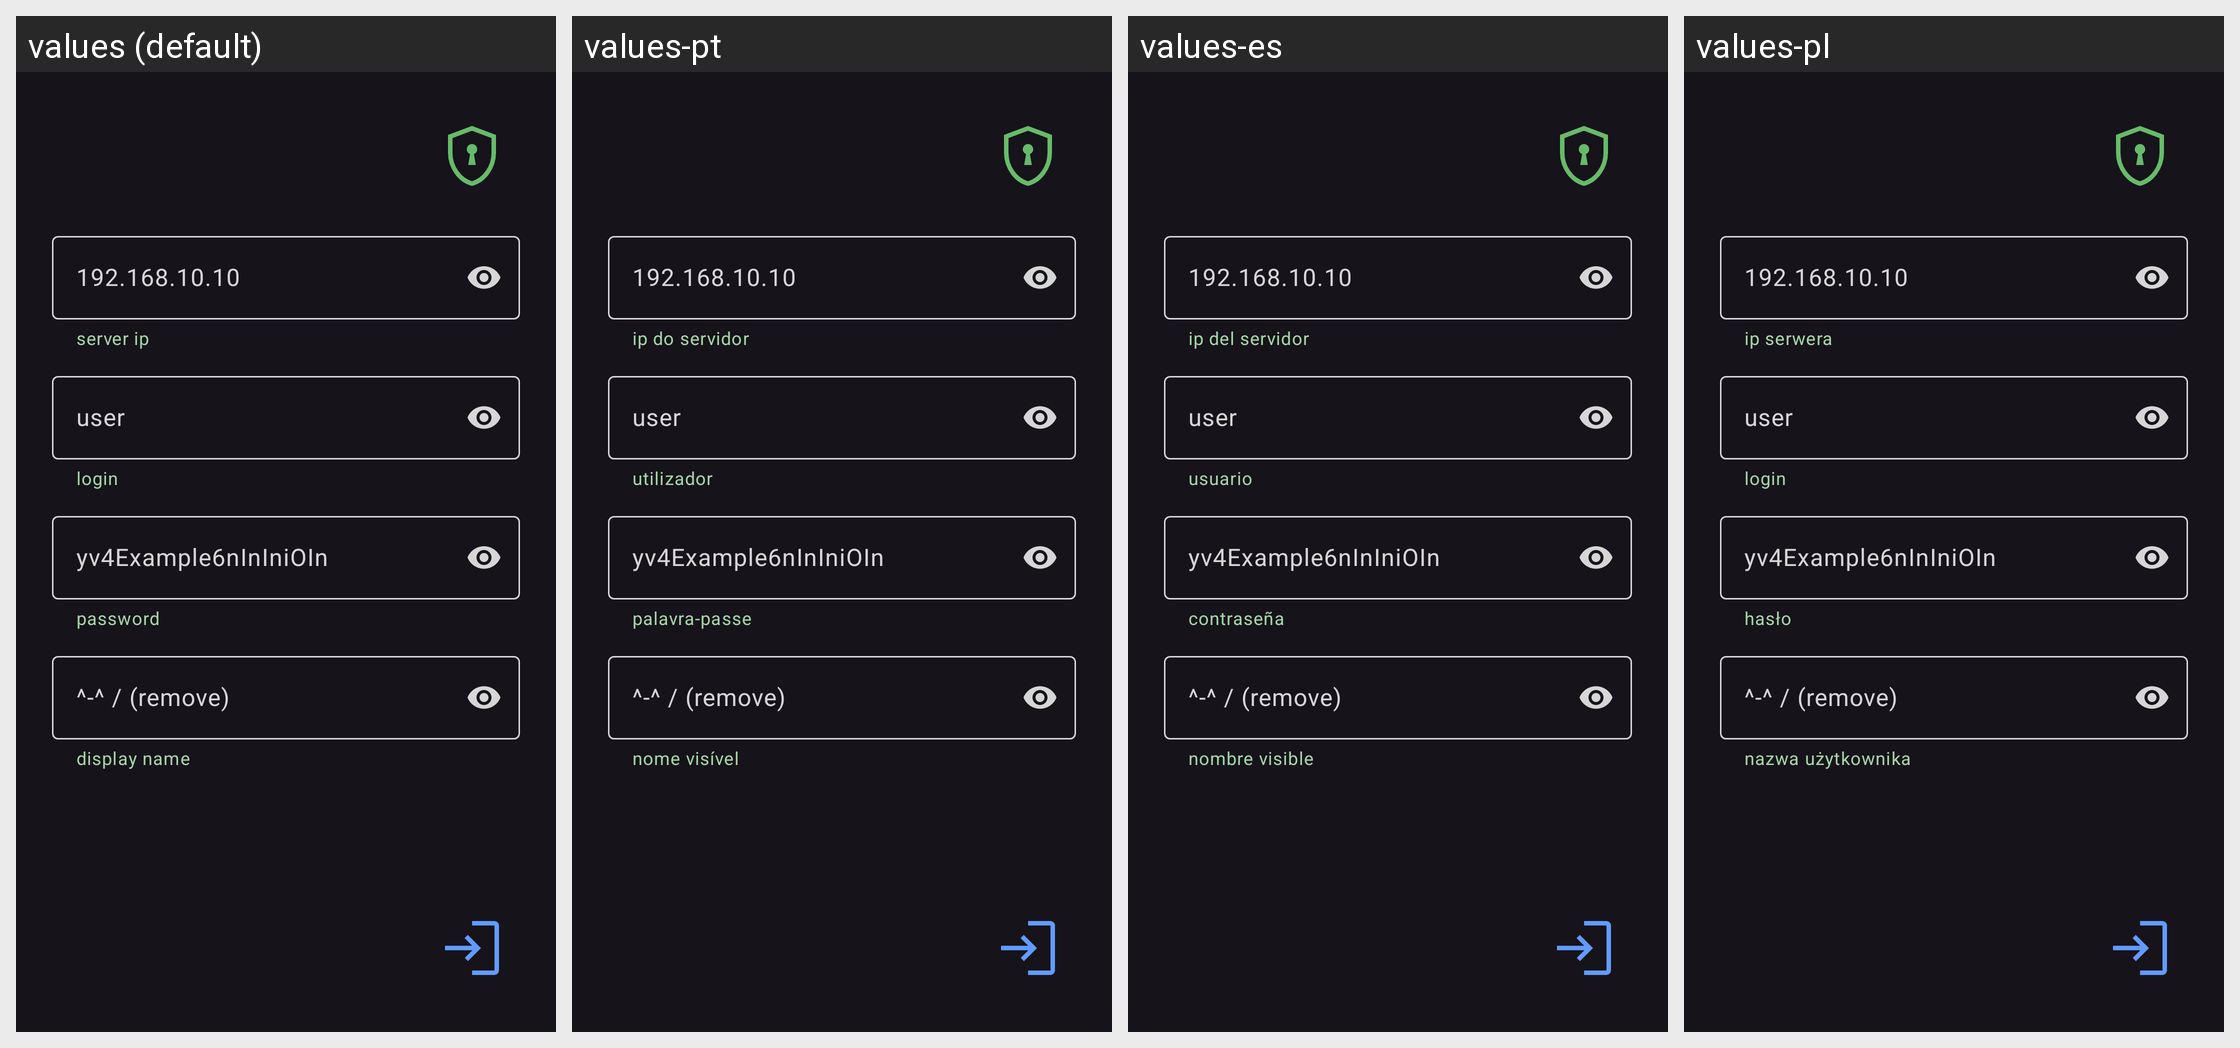

Locale-by-locale string values for the Android screen shown in this grid:
Android screen res/layout/fragment_user.xml rendered under 4 locales, left to right: values (default), values-pt, values-es, values-pl. Device: Nexus 5 (rendered at 1080×1920; each locale shown at half size, 540×960, under a caption strip naming it); theme Theme.Lim.
Other locales in the repository, not shown: values-ar, values-hi, values-in, values-ru, values-tl, values-tr.
Strings drawn on this screen, with the default value and each locale's value (text and hints the layout hard-codes, and strings that could not be matched under every locale, appear in the picture but are not listed):

server_ip
  values: 192.168.10.10
  values-pt: 192.168.10.10  [not translated; the default value is used]
  values-es: 192.168.10.10  [not translated; the default value is used]
  values-pl: 192.168.10.10  [not translated; the default value is used]

server_ip_help
  values: server ip
  values-pt: ip do servidor
  values-es: ip del servidor
  values-pl: ip serwera

login
  values: user
  values-pt: user  [not translated; the default value is used]
  values-es: user  [not translated; the default value is used]
  values-pl: user  [not translated; the default value is used]

login_help
  values: login
  values-pt: utilizador
  values-es: usuario
  values-pl: login

password
  values: yv4Example6nInIniOIn
  values-pt: yv4Example6nInIniOIn  [not translated; the default value is used]
  values-es: yv4Example6nInIniOIn  [not translated; the default value is used]
  values-pl: yv4Example6nInIniOIn  [not translated; the default value is used]

password_help
  values: password
  values-pt: palavra-passe
  values-es: contraseña
  values-pl: hasło

display_name
  values: ^-^ / (remove)
  values-pt: ^-^ / (remove)  [not translated; the default value is used]
  values-es: ^-^ / (remove)  [not translated; the default value is used]
  values-pl: ^-^ / (remove)  [not translated; the default value is used]

display_name_help
  values: display name
  values-pt: nome visível
  values-es: nombre visible
  values-pl: nazwa użytkownika
